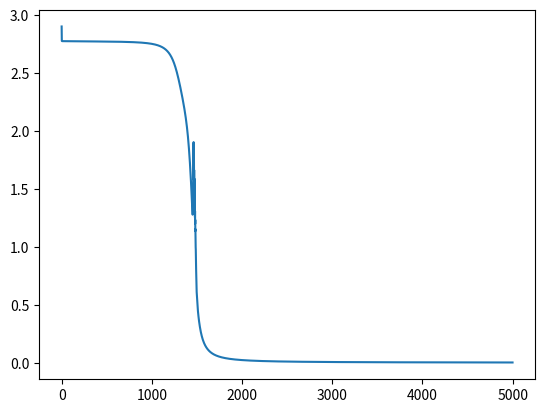

Here is the Python script that generated this plot:
"""
Simple Fully Connected Neural Network
"""
import numpy as np
import matplotlib.pyplot as plt

"""
Activation Functions
"""
def sigmoid(x,diff=False):
    if diff:
        return x*(1-x)
    return 1/(1 + np.exp(-x))

def tanh(x,diff=False):
    if diff:
        return (1 - x**2)/2
    return (1 - np.exp(-x))/(1 + np.exp(-x))

def relu(x,diff=False):
    tmp = np.zeros(x.shape)
    if diff:
        tmp[np.where(x>0)] = 1
        return tmp
    tmp[np.where(x>0)] = x[np.where(x>0)]
    return tmp

def leaky_relu(x,diff=False):
    if diff:
        tmp = np.ones(x.shape)
        tmp[np.where(x<=0)] = 0.01
        return tmp
    tmp = 0.01*x
    tmp[np.where(x>0)] = x[np.where(x>0)]
    return tmp

def linear(x,diff=False):
    if diff:
        return np.ones(x.shape)
    return x

dict_act_fun = {"sigmoid":sigmoid,"tanh":tanh,"relu":relu,"leaky_relu":leaky_relu,"linear":linear}

class BlockFCC:
    def __init__(self,n_inputs,n_outputs,act_fun="sigmoid"):
        self.weights  = np.random.random((n_inputs,n_outputs))
        self.bias = np.random.random(n_outputs)
        self.act_fun = dict_act_fun[act_fun]
    def forward(self,inp_data):
        self.inp = inp_data
        self.out = self.act_fun(inp_data.dot(self.weights) + self.bias)
        return self.out
    def backward(self,err):
        self.delta = err*self.act_fun(self.out,diff=True)
        return self.delta.dot(self.weights.T)
    def update(self,alpha=1):
        self.weights = self.weights - alpha*self.inp.T.dot(self.delta)
        self.bias = self.bias - alpha*self.delta.sum(axis=0)


class BlockSoftmax:
    def forward(self,inp_data):
        self.out = np.exp(inp_data)
        n = len(self.out)
        self.out = self.out/(self.out.sum(axis=1).reshape(n,1))
        return self.out
    def backward(self,err):
        tmp = self.out * err
        n = len(tmp)
        tmp = tmp - self.out*(tmp.sum(axis=1).reshape(n,1))
        return tmp
    def update(self,alpha=1):
        pass
    
"""
Loss Functions
"""
def MSE(out,target): # Mean Square Error
    err = out - target
    loss = 0.5*err*err
    return loss.sum(),err

def CE(out,target): # Creoss Entropy Error
    loss = -target*np.log(out)
    err = -target/out
    return loss.sum(),err

dict_loss_function = {"MSE":MSE,"CE":CE}

class Model:
    def __init__(self,loss_function="MSE"):
        self.blocks = []
        self.loss_function = dict_loss_function[loss_function]
    def add(self,block):
        self.blocks.append(block)
    def forward(self,inp_data):
        self.out = inp_data
        for block in self.blocks:
            self.out = block.forward(self.out)
        return self.out
    def calculate_loss(self,target_data):
        return self.loss_function(self.out,target_data)
    def backward(self,err):
        err_tmp = err
        for block in reversed(self.blocks):
            err_tmp = block.backward(err_tmp)
    def update(self,alpha=1):
        for block in self.blocks:
            block.update(alpha=alpha)
    def set_loss_function(self,loss_function):
        self.loss_function = dict_loss_function[loss_function]
    def train(self,inp_data,target_data,maxIt = 1000,alpha=1):
        self.loss = []
        for i in range(maxIt):
            self.forward(inp_data)
            loss,err = self.calculate_loss(target_data)
            self.loss.append(loss)
            self.backward(err)
            self.update(alpha=alpha)
    def predict(self,inp_data):
        return self.forward(inp_data)
if __name__ == "__main__":
    # Test of FCC: XOR gate
    model = Model()
    model.add(BlockFCC(2,3,act_fun="sigmoid"))
    model.add(BlockFCC(3,5,act_fun="tanh"))
    model.add(BlockFCC(5,2,act_fun="relu"))
    model.add(BlockSoftmax())
    model.set_loss_function("CE")
    inp_data = np.array([[0,0],[1,0],[0,1],[1,1]])
    out_data = np.array([[1,0],[0,1],[0,1],[1,0]])
    model.train(inp_data,out_data,alpha=0.1,maxIt=5000)
    pred = model.predict(inp_data)
    print(pred)
    plt.plot(np.array(model.loss))
    plt.show()
